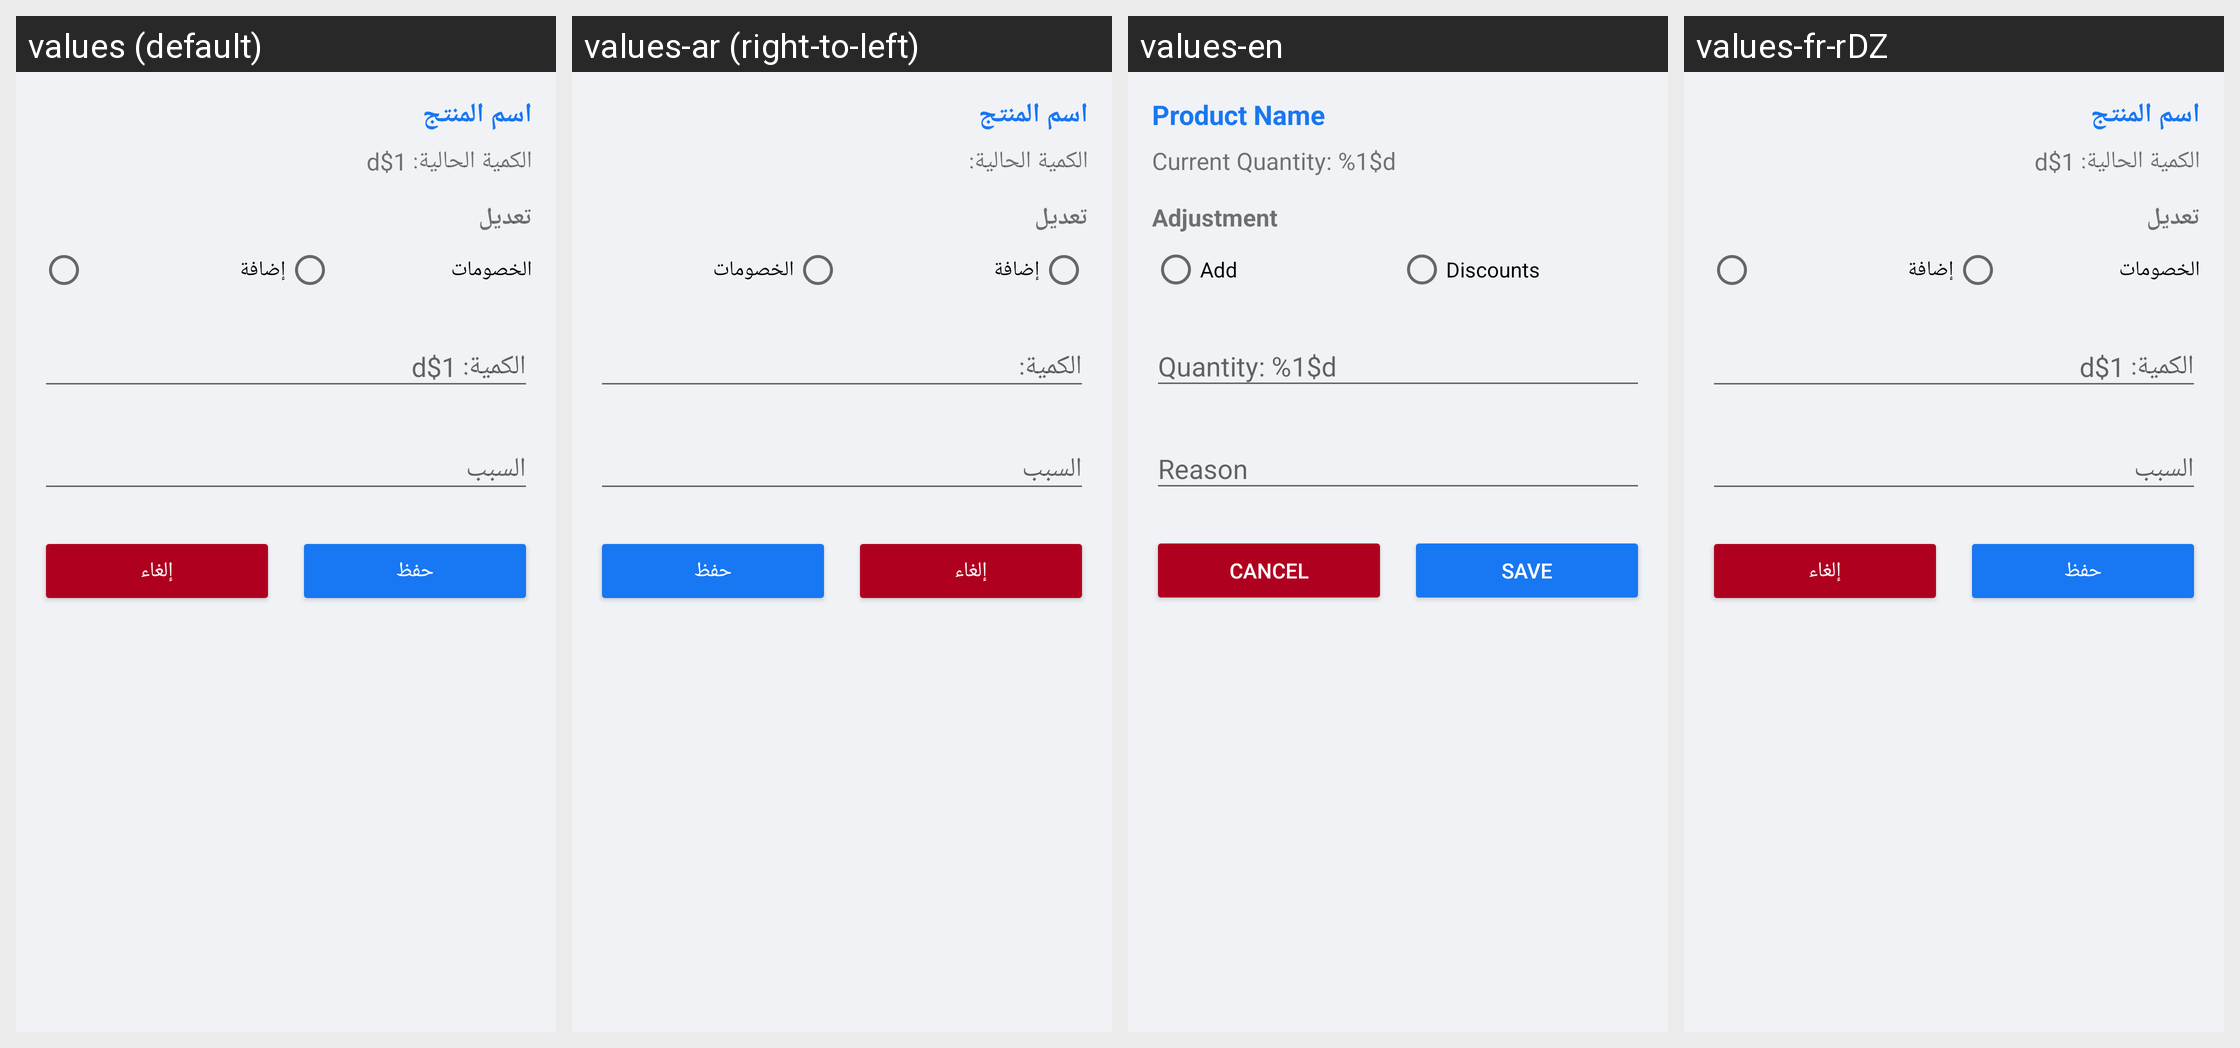

The Android screen above is rendered under several locales of the same app. Produce the string resources it draws, with the default and per-locale values.
Android screen res/layout/dialog_stock_adjustment.xml rendered under 4 locales, left to right: values (default), values-ar (right-to-left), values-en, values-fr-rDZ. Device: Nexus 5 (rendered at 1080×1920; each locale shown at half size, 540×960, under a caption strip naming it); theme AppTheme.Facebook.
Strings drawn on this screen, with the default value and each locale's value (text and hints the layout hard-codes, and strings that could not be matched under every locale, appear in the picture but are not listed):

product_name
  values: اسم المنتج
  values-ar: اسم المنتج
  values-en: Product Name
  values-fr-rDZ: اسم المنتج  [not translated; the default value is used]

current_quantity_label
  values: الكمية الحالية: 1$d
  values-ar: الكمية الحالية:
  values-en: Current Quantity: %1$d
  values-fr-rDZ: الكمية الحالية: 1$d  [not translated; the default value is used]

movement_type_adjustment
  values: تعديل
  values-ar: تعديل
  values-en: Adjustment
  values-fr-rDZ: تعديل  [not translated; the default value is used]

add
  values: إضافة
  values-ar: إضافة
  values-en: Add
  values-fr-rDZ: إضافة  [not translated; the default value is used]

discounts_label
  values: الخصومات
  values-ar: الخصومات
  values-en: Discounts
  values-fr-rDZ: الخصومات  [not translated; the default value is used]

product_quantity_label
  values: الكمية: 1$d
  values-ar: الكمية:
  values-en: Quantity: %1$d
  values-fr-rDZ: الكمية: 1$d  [not translated; the default value is used]

reason
  values: السبب
  values-ar: السبب
  values-en: Reason
  values-fr-rDZ: السبب  [not translated; the default value is used]

cancel
  values: إلغاء
  values-ar: إلغاء
  values-en: Cancel
  values-fr-rDZ: إلغاء  [not translated; the default value is used]

save
  values: حفظ
  values-ar: حفظ
  values-en: Save
  values-fr-rDZ: حفظ  [not translated; the default value is used]
